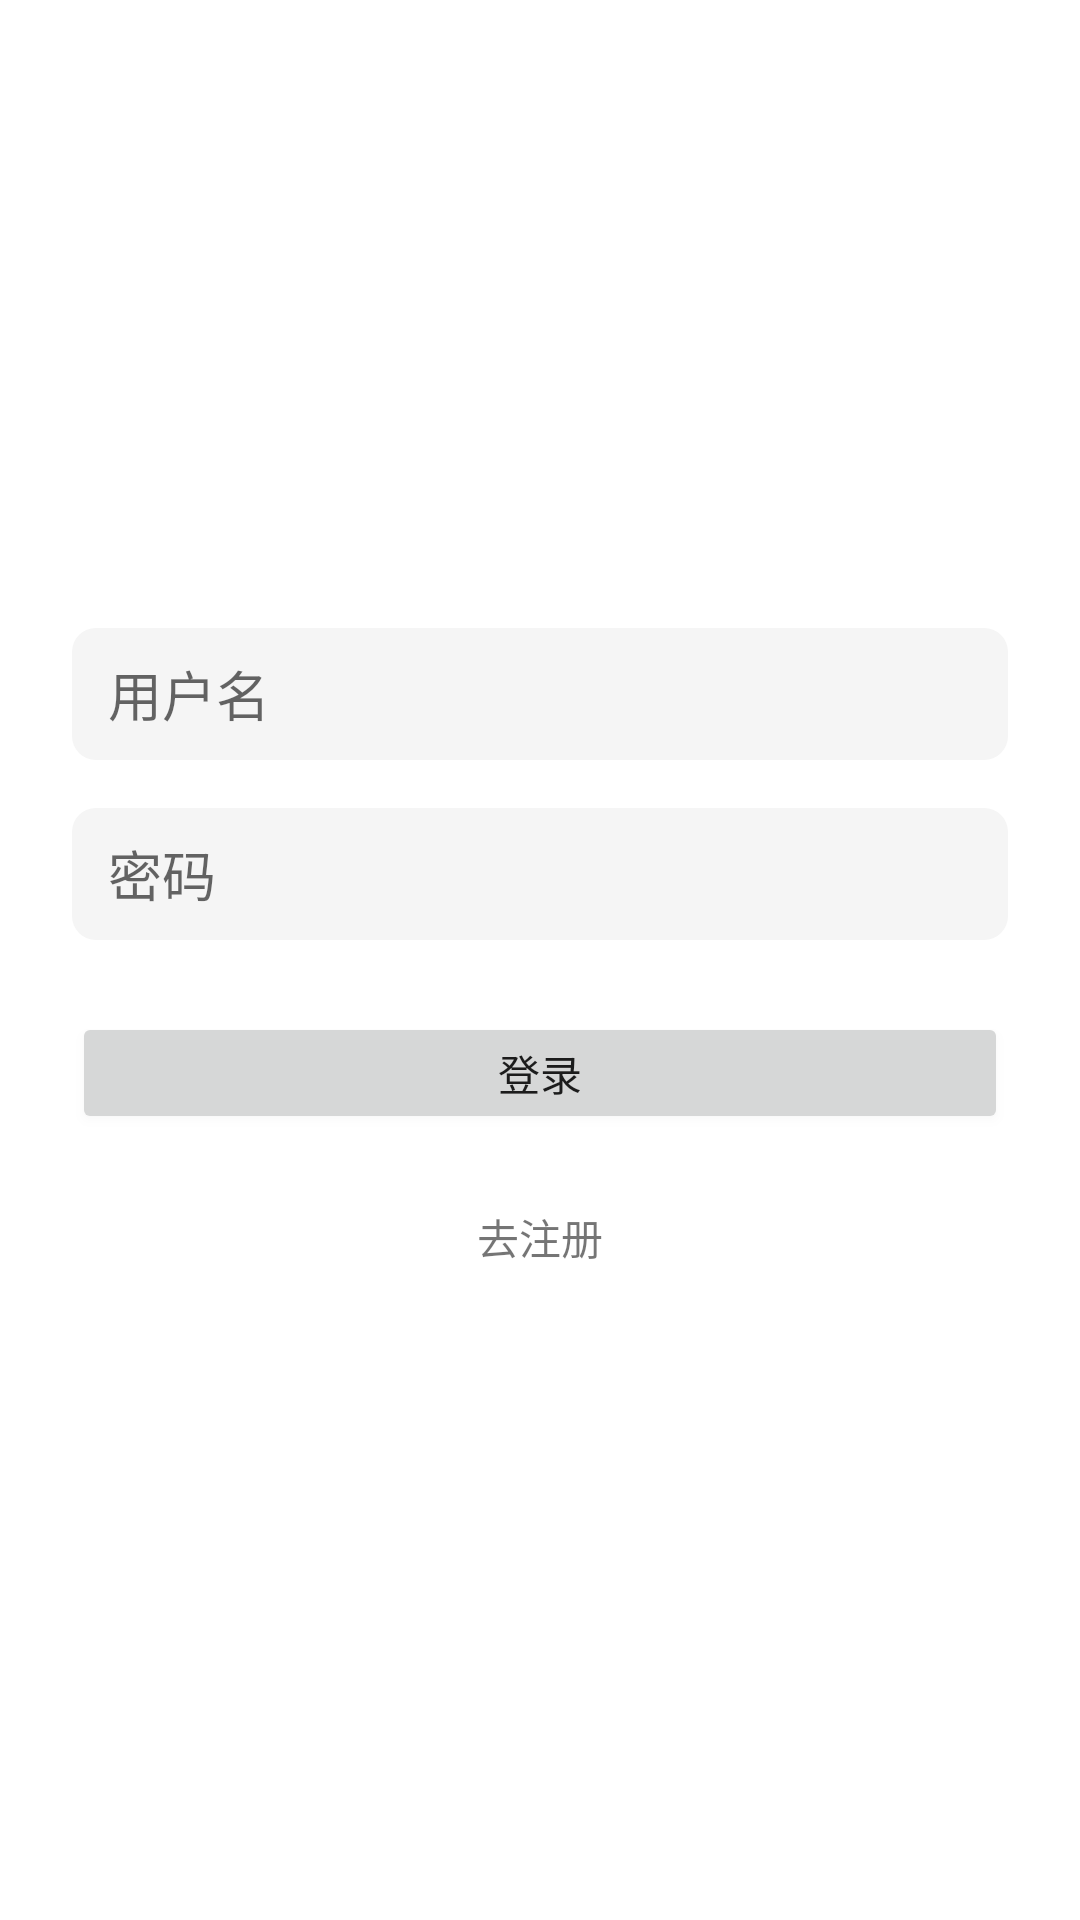

Write the Android layout XML for this screen, with the resource values it uses.
<!-- AndroidManifest.xml: application theme Theme.UGCdemo -->
<!-- res/layout/activity_auth.xml -->
<?xml version="1.0" encoding="utf-8"?>
<LinearLayout xmlns:android="http://schemas.android.com/apk/res/android"
    android:layout_width="match_parent"
    android:layout_height="match_parent"
    android:orientation="vertical"
    android:gravity="center"
    android:padding="24dp">

    <EditText
        android:id="@+id/etUsername"
        android:layout_width="match_parent"
        android:layout_height="44dp"
        android:background="@drawable/bg_input_box"
        android:hint="用户名"
        android:paddingHorizontal="12dp"/>

    <EditText
        android:id="@+id/etPassword"
        android:layout_width="match_parent"
        android:layout_height="44dp"
        android:inputType="textPassword"
        android:background="@drawable/bg_input_box"
        android:hint="密码"
        android:layout_marginTop="16dp"
        android:paddingHorizontal="12dp"/>

    <Button
        android:id="@+id/btnAuth"
        android:layout_width="match_parent"
        android:layout_height="wrap_content"
        android:minHeight="@dimen/tap_min_size"
        android:text="登录"
        android:layout_marginTop="24dp" />

    <TextView
        android:id="@+id/tvSwitchMode"
        android:layout_width="wrap_content"
        android:layout_height="wrap_content"
        android:text="去注册"
        android:layout_marginTop="16dp"
        android:padding="8dp"
        android:clickable="true"
        android:focusable="true"
        android:background="?attr/selectableItemBackground" />

</LinearLayout>
<!-- resources referenced by this layout -->
<resources>
  <dimen name="tap_min_size">36dp</dimen>
  <!-- drawable bg_input_box (drawable) -->
  <?xml version="1.0" encoding="utf-8"?>
  <shape xmlns:android="http://schemas.android.com/apk/res/android" android:shape="rectangle">
      <solid android:color="@color/gray_100"/>
      <corners android:radius="8dp"/>
      <padding android:left="12dp" android:top="8dp" android:right="12dp" android:bottom="8dp"/>
  </shape>
  <style name="Theme.UGCdemo" parent="Theme.MaterialComponents.DayNight.DarkActionBar">
          
          <item name="colorPrimary">@color/purple_500</item>
          <item name="colorPrimaryVariant">@color/purple_700</item>
          <item name="colorOnPrimary">@color/white</item>
          
          <item name="colorSecondary">@color/teal_200</item>
          <item name="colorSecondaryVariant">@color/teal_700</item>
          <item name="colorOnSecondary">@color/black</item>
          
          <item name="android:statusBarColor">?attr/colorPrimaryVariant</item>
          
      </style>
  <color name="gray_100">#F5F5F5</color>
  <color name="purple_500">#FF6200EE</color>
  <color name="purple_700">#FF3700B3</color>
  <color name="white">#FFFFFFFF</color>
  <color name="teal_200">#FF03DAC5</color>
  <color name="teal_700">#FF018786</color>
  <color name="black">#2E2E2E</color>
</resources>
